Run: headless pygame with SDL's dummy video driver; simulated clock (each Clock.tick advances the game by its frame time, no real sleeping); random seed 0; keys injected as events and as key.get_pressed() state; no mouse input.
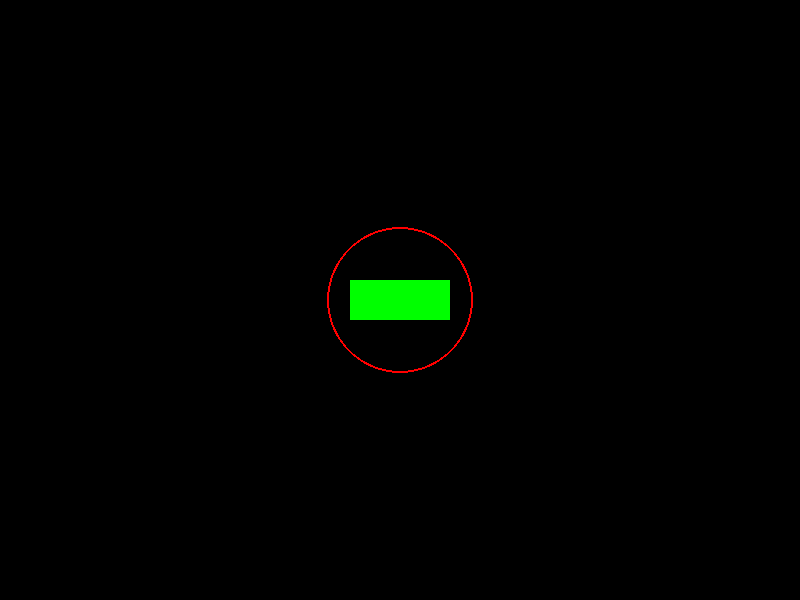
Frame 1 of 4 · flips 1–60 · no input
Frame 2 of 4 · flips 61–180 · tapped SPACE, RETURN · held RIGHT (→), D · screen unchanged from frame 1, image omitted
Frame 3 of 4 · flips 181–300 · held DOWN (↓), S · screen unchanged from frame 2, image omitted
Frame 4 of 4 · flips 301–420 · held LEFT (←), A, UP (↑), W · screen unchanged from frame 3, image omitted

The pygame program that drew these frames:

import pygame
pygame.init()
running = True
# 화면 크기 설정

window_width = 800
window_height = 600

screen = pygame.display.set_mode((window_width, window_height))
pygame.display.set_caption('Car Detection')

x = window_width // 2
y = window_height // 2
carScale_x = 100
carScale_y = 40
detectLine_radius = ((carScale_x//2)**2 + (carScale_y//2)**2)**(1/2)+ 20


while running:
    for event in pygame.event.get():
        if event.type == pygame.QUIT:
            running = False
    screen.fill((0, 0, 0))

    car = pygame.draw.rect(screen, (0, 255, 0), (x - carScale_x // 2, y - carScale_y // 2, carScale_x, carScale_y))


    detectLine = pygame.draw.circle(screen, (255, 0, 0), (x, y), int(detectLine_radius), 2)
    detectLine.centerx = x
    detectLine.centery = y
    detectLine_rect = pygame.Rect(x - detectLine_radius, y - detectLine_radius, detectLine_radius * 2, detectLine_radius * 2)
    if detectLine_rect.colliderect(car):
        print('Collision!')




    pygame.display.update()
